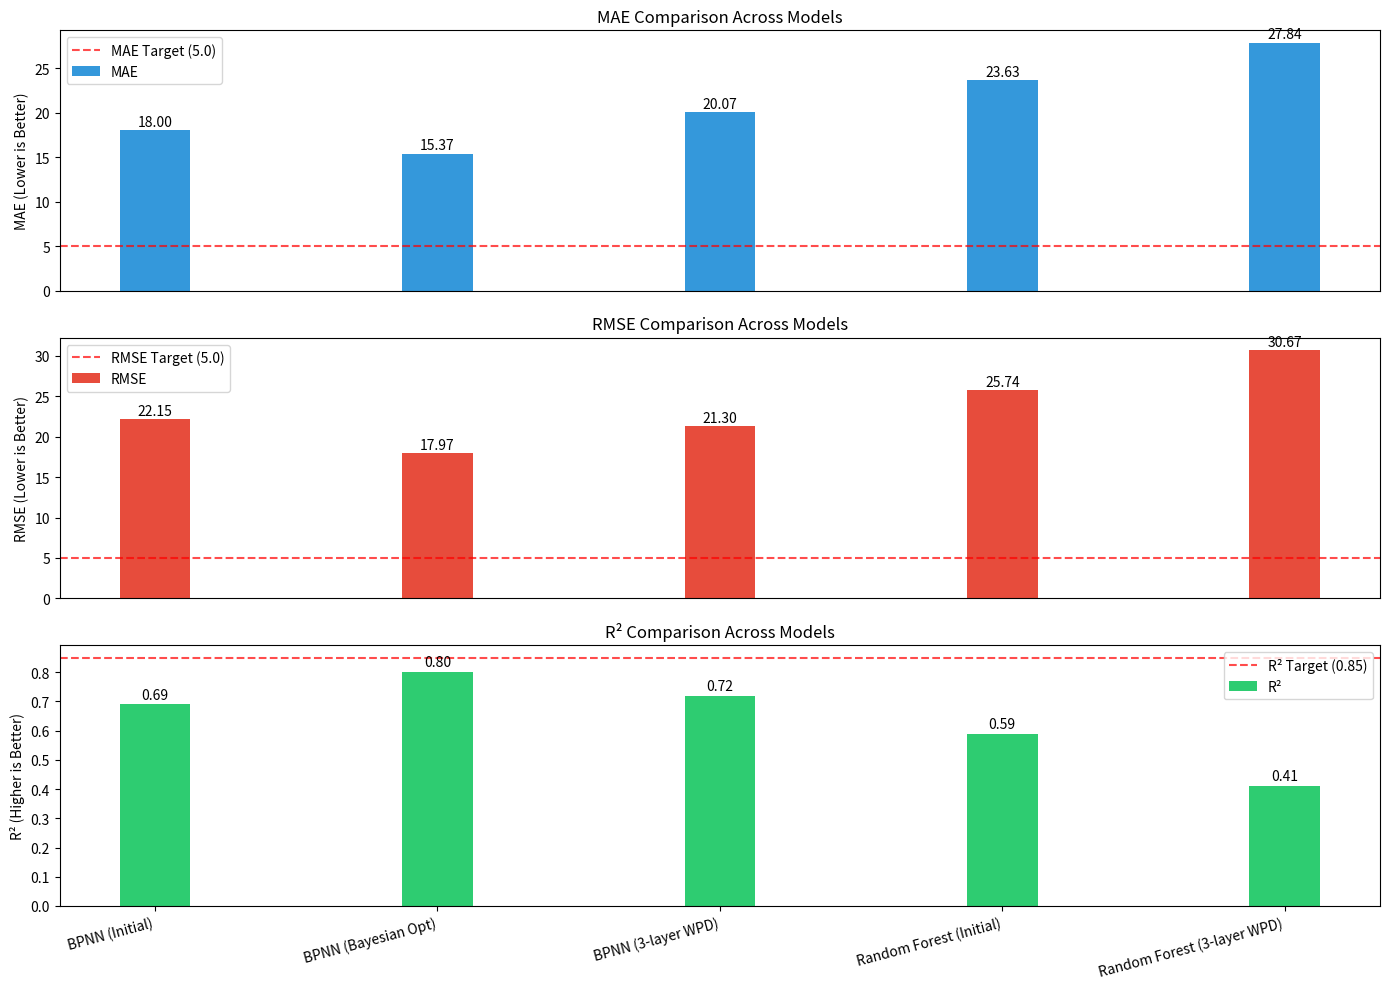

Generate this figure with matplotlib:
import pandas as pd
import matplotlib.pyplot as plt
import numpy as np
import os

# 创建模型性能数据
models = [
    'BPNN (Initial)', 
    'BPNN (Bayesian Opt)', 
    'BPNN (3-layer WPD)',
    'Random Forest (Initial)', 
    'Random Forest (3-layer WPD)'
]

mae_values = [18.00, 15.37, 20.07, 23.63, 27.84]
rmse_values = [22.15, 17.97, 21.30, 25.74, 30.67]
r2_values = [0.69, 0.80, 0.72, 0.59, 0.41]

# 创建图形目录
os.makedirs('results/visualizations', exist_ok=True)

# 设置宽度
bar_width = 0.25
index = np.arange(len(models))

# 创建图形
plt.figure(figsize=(14, 10))

# 创建三个子图
plt.subplot(3, 1, 1)
bars1 = plt.bar(index, mae_values, bar_width, label='MAE', color='#3498db')
plt.axhline(y=5.0, color='r', linestyle='--', alpha=0.7, label='MAE Target (5.0)')
plt.ylabel('MAE (Lower is Better)')
plt.title('MAE Comparison Across Models')
plt.xticks([])
for i, v in enumerate(mae_values):
    plt.text(i, v + 0.5, f'{v:.2f}', ha='center')
plt.legend()

plt.subplot(3, 1, 2)
bars2 = plt.bar(index, rmse_values, bar_width, label='RMSE', color='#e74c3c')
plt.axhline(y=5.0, color='r', linestyle='--', alpha=0.7, label='RMSE Target (5.0)')
plt.ylabel('RMSE (Lower is Better)')
plt.title('RMSE Comparison Across Models')
plt.xticks([])
for i, v in enumerate(rmse_values):
    plt.text(i, v + 0.5, f'{v:.2f}', ha='center')
plt.legend()

plt.subplot(3, 1, 3)
bars3 = plt.bar(index, r2_values, bar_width, label='R²', color='#2ecc71')
plt.axhline(y=0.85, color='r', linestyle='--', alpha=0.7, label='R² Target (0.85)')
plt.ylabel('R² (Higher is Better)')
plt.title('R² Comparison Across Models')
plt.xticks(index, models, rotation=15, ha='right')
for i, v in enumerate(r2_values):
    plt.text(i, v + 0.02, f'{v:.2f}', ha='center')
plt.legend()

plt.tight_layout()
plt.savefig('results/visualizations/model_comparison.png', dpi=300, bbox_inches='tight')
print("Model comparison visualization saved to: results/visualizations/model_comparison.png") 